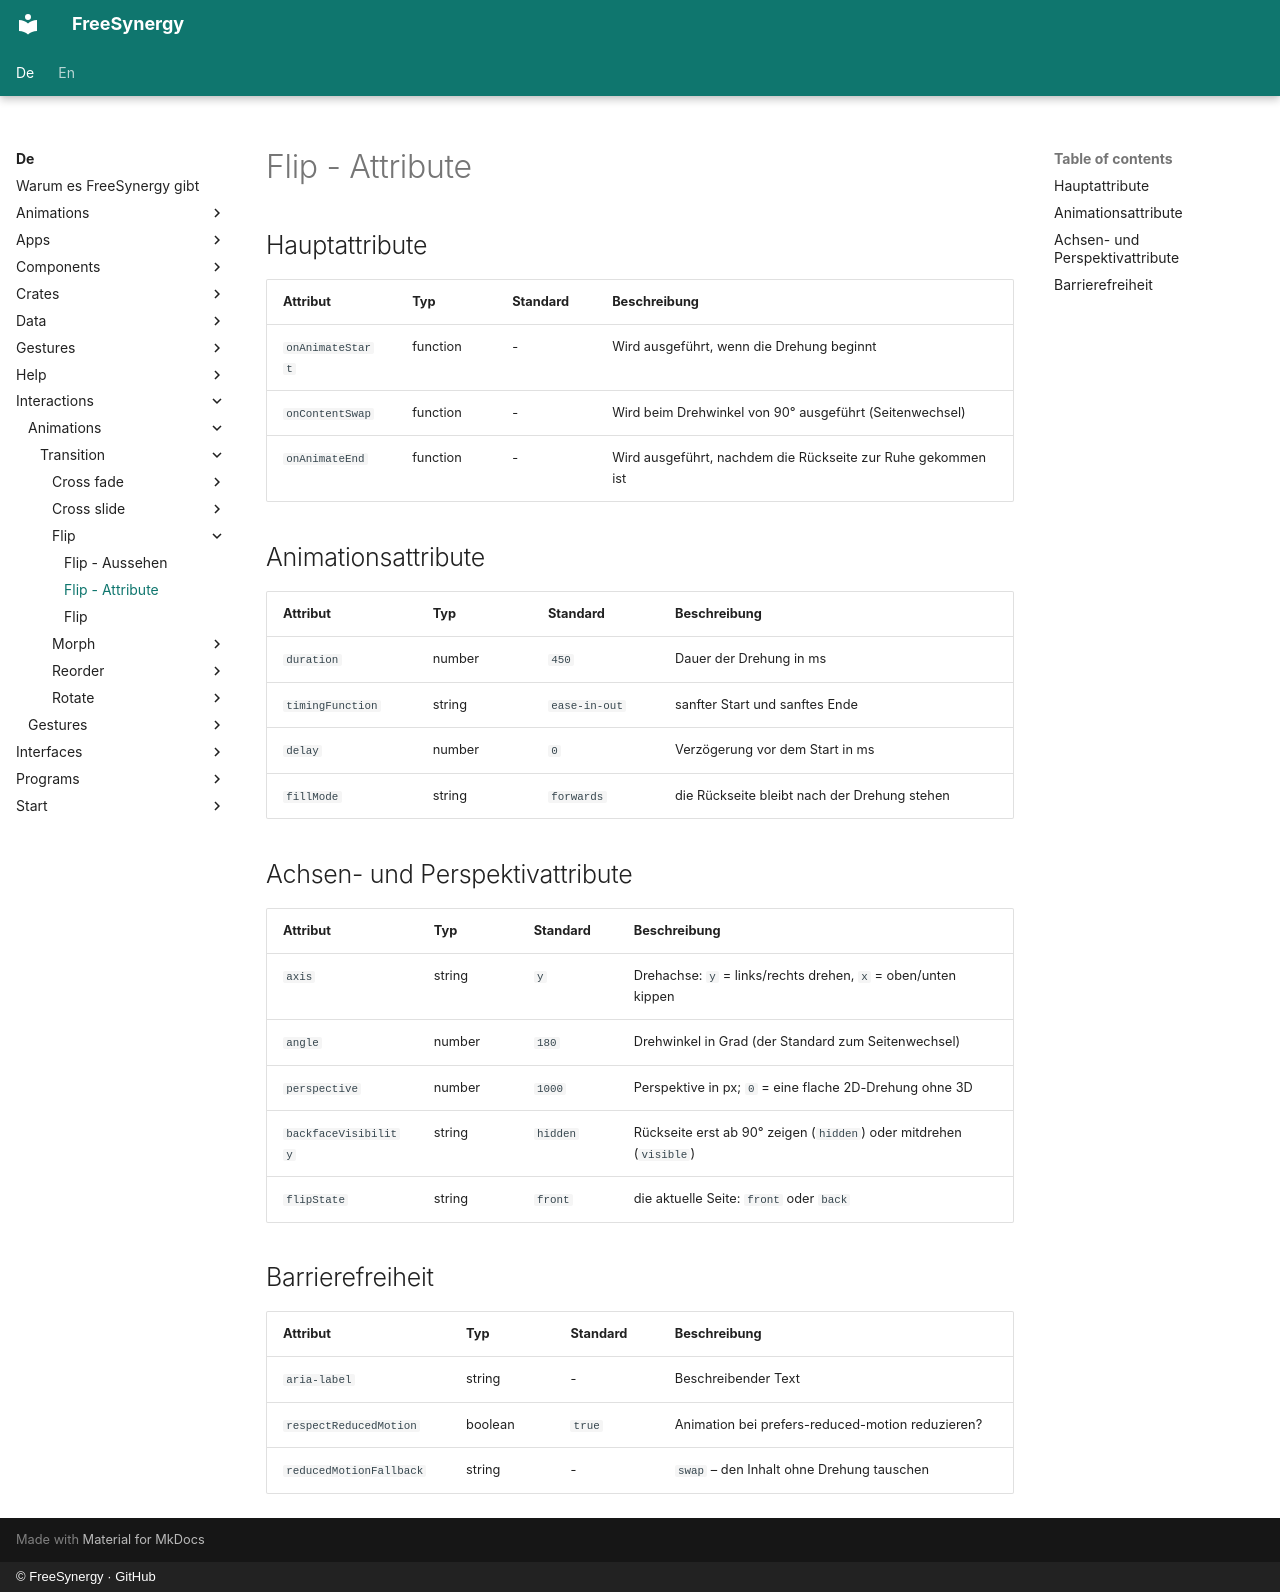

repository: FreeSynergy/fs-documentation · page: de/interactions/animations/transition/flip/attributes/index.html · generator: mkdocs · copyright: © FreeSynergy · GitHub

# Flip - Attribute

## Hauptattribute

| Attribut | Typ | Standard | Beschreibung |
|----------|-----|----------|--------------|
| `onAnimateStart` | function | - | Wird ausgeführt, wenn die Drehung beginnt |
| `onContentSwap` | function | - | Wird beim Drehwinkel von 90° ausgeführt (Seitenwechsel) |
| `onAnimateEnd` | function | - | Wird ausgeführt, nachdem die Rückseite zur Ruhe gekommen ist |

## Animationsattribute

| Attribut | Typ | Standard | Beschreibung |
|----------|-----|----------|--------------|
| `duration` | number | `450` | Dauer der Drehung in ms |
| `timingFunction` | string | `ease-in-out` | sanfter Start und sanftes Ende |
| `delay` | number | `0` | Verzögerung vor dem Start in ms |
| `fillMode` | string | `forwards` | die Rückseite bleibt nach der Drehung stehen |

## Achsen- und Perspektivattribute

| Attribut | Typ | Standard | Beschreibung |
|----------|-----|----------|--------------|
| `axis` | string | `y` | Drehachse: `y` = links/rechts drehen, `x` = oben/unten kippen |
| `angle` | number | `180` | Drehwinkel in Grad (der Standard zum Seitenwechsel) |
| `perspective` | number | `1000` | Perspektive in px; `0` = eine flache 2D-Drehung ohne 3D |
| `backfaceVisibility` | string | `hidden` | Rückseite erst ab 90° zeigen (`hidden`) oder mitdrehen (`visible`) |
| `flipState` | string | `front` | die aktuelle Seite: `front` oder `back` |

## Barrierefreiheit

| Attribut | Typ | Standard | Beschreibung |
|----------|-----|----------|--------------|
| `aria-label` | string | - | Beschreibender Text |
| `respectReducedMotion` | boolean | `true` | Animation bei prefers-reduced-motion reduzieren? |
| `reducedMotionFallback` | string | - | `swap` – den Inhalt ohne Drehung tauschen |
